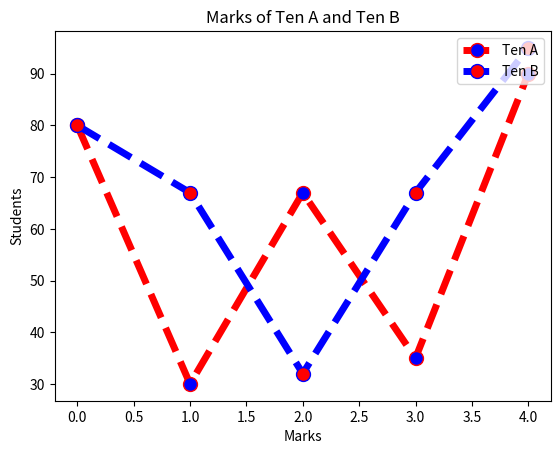

This chart was generated by the following Python code:
import matplotlib.pyplot as plt

# Ques 1:

tenA = [80,30,67,35,90]
tenB = [80,67,32,67,95]

plt.plot(tenA,color="red",label="Ten A",marker="o",markerfacecolor="blue",markersize=10,ls="--",linewidth=5)
plt.plot(tenB,color="blue",label="Ten B",marker="o",markerfacecolor="red",markersize=10,ls="--",linewidth=5)
plt.xlabel("Marks")
plt.ylabel("Students")
plt.title("Marks of Ten A and Ten B")
plt.legend(loc="upper right")
plt.show()